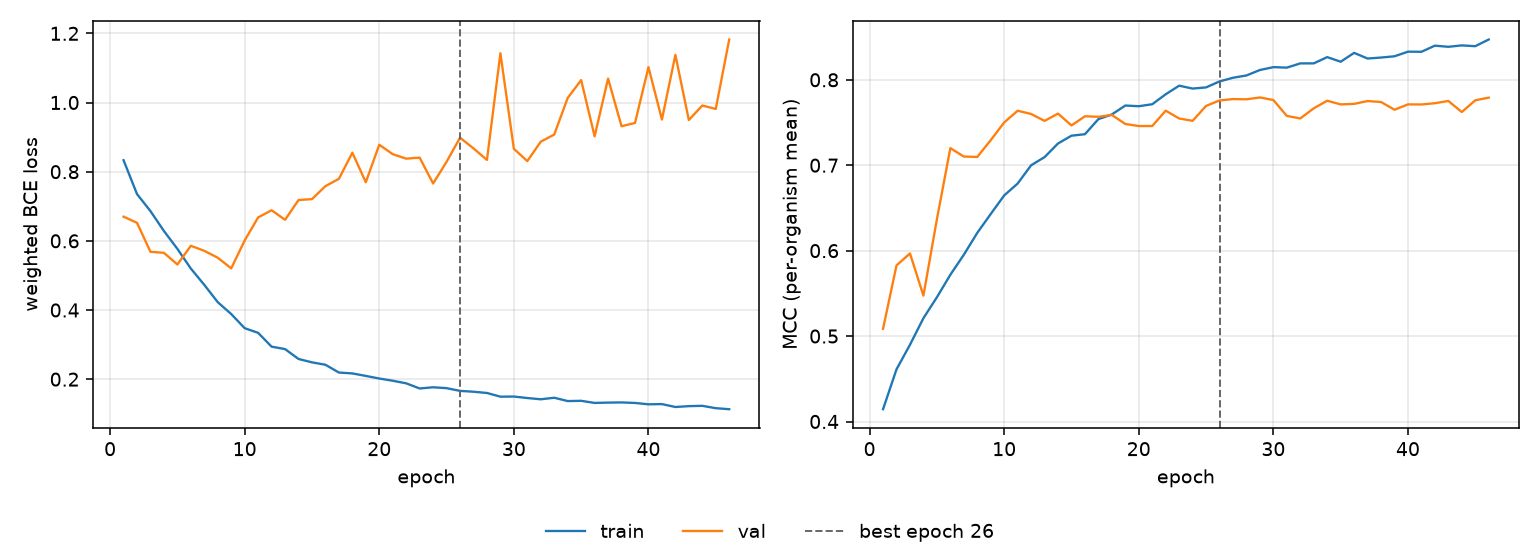

Values plotted in this chart, from the file beside it:
epoch, tr_loss, vl_loss, tr_mcc, vl_mcc, is_best
1, 0.8332, 0.6699, 0.4144, 0.5085, False
2, 0.7353, 0.6522, 0.4611, 0.5827, False
3, 0.686, 0.5684, 0.4898, 0.5967, False
4, 0.6285, 0.5653, 0.5209, 0.5473, False
5, 0.5768, 0.5317, 0.5454, 0.6366, False
6, 0.5198, 0.5857, 0.5717, 0.72, False
7, 0.4727, 0.5711, 0.5951, 0.7101, False
8, 0.4226, 0.5512, 0.6208, 0.7097, False
9, 0.3883, 0.5205, 0.6429, 0.7293, False
10, 0.3474, 0.6011, 0.6646, 0.7501, False
11, 0.334, 0.6678, 0.6785, 0.7638, False
12, 0.294, 0.6886, 0.6999, 0.76, False
13, 0.287, 0.6609, 0.7095, 0.7519, False
14, 0.2584, 0.718, 0.7254, 0.7604, False
15, 0.2487, 0.7206, 0.7346, 0.7466, False
16, 0.2417, 0.7583, 0.7363, 0.7573, False
17, 0.2192, 0.7794, 0.754, 0.7567, False
18, 0.2167, 0.8549, 0.7594, 0.7589, False
19, 0.2094, 0.7695, 0.7699, 0.7483, False
20, 0.2019, 0.8779, 0.7691, 0.7458, False
21, 0.1955, 0.8506, 0.7714, 0.7459, False
22, 0.188, 0.8377, 0.783, 0.7638, False
23, 0.1731, 0.8406, 0.7931, 0.7547, False
24, 0.1766, 0.7658, 0.7897, 0.7519, False
25, 0.174, 0.8286, 0.7911, 0.7694, False
26, 0.1662, 0.8983, 0.7981, 0.7758, True
27, 0.1637, 0.8675, 0.8024, 0.7774, False
28, 0.1601, 0.8339, 0.8051, 0.7771, False
29, 0.1494, 1.142, 0.8115, 0.7793, False
30, 0.1497, 0.8662, 0.8148, 0.7763, False
31, 0.1455, 0.8307, 0.8142, 0.7577, False
32, 0.1419, 0.8869, 0.8192, 0.7547, False
33, 0.1463, 0.9075, 0.8192, 0.7666, False
34, 0.1367, 1.013, 0.8265, 0.7755, False
35, 0.1374, 1.065, 0.8211, 0.7712, False
36, 0.1313, 0.9023, 0.8315, 0.7718, False
37, 0.1323, 1.069, 0.8249, 0.7751, False
38, 0.1328, 0.9315, 0.826, 0.774, False
39, 0.1313, 0.9409, 0.8275, 0.7649, False
40, 0.1273, 1.102, 0.8329, 0.7712, False
41, 0.1279, 0.9508, 0.8328, 0.7711, False
42, 0.1195, 1.138, 0.8399, 0.7726, False
43, 0.122, 0.9494, 0.8386, 0.7752, False
44, 0.1229, 0.9913, 0.8403, 0.7622, False
45, 0.1161, 0.9815, 0.8393, 0.776, False
46, 0.1132, 1.182, 0.8472, 0.7791, False
